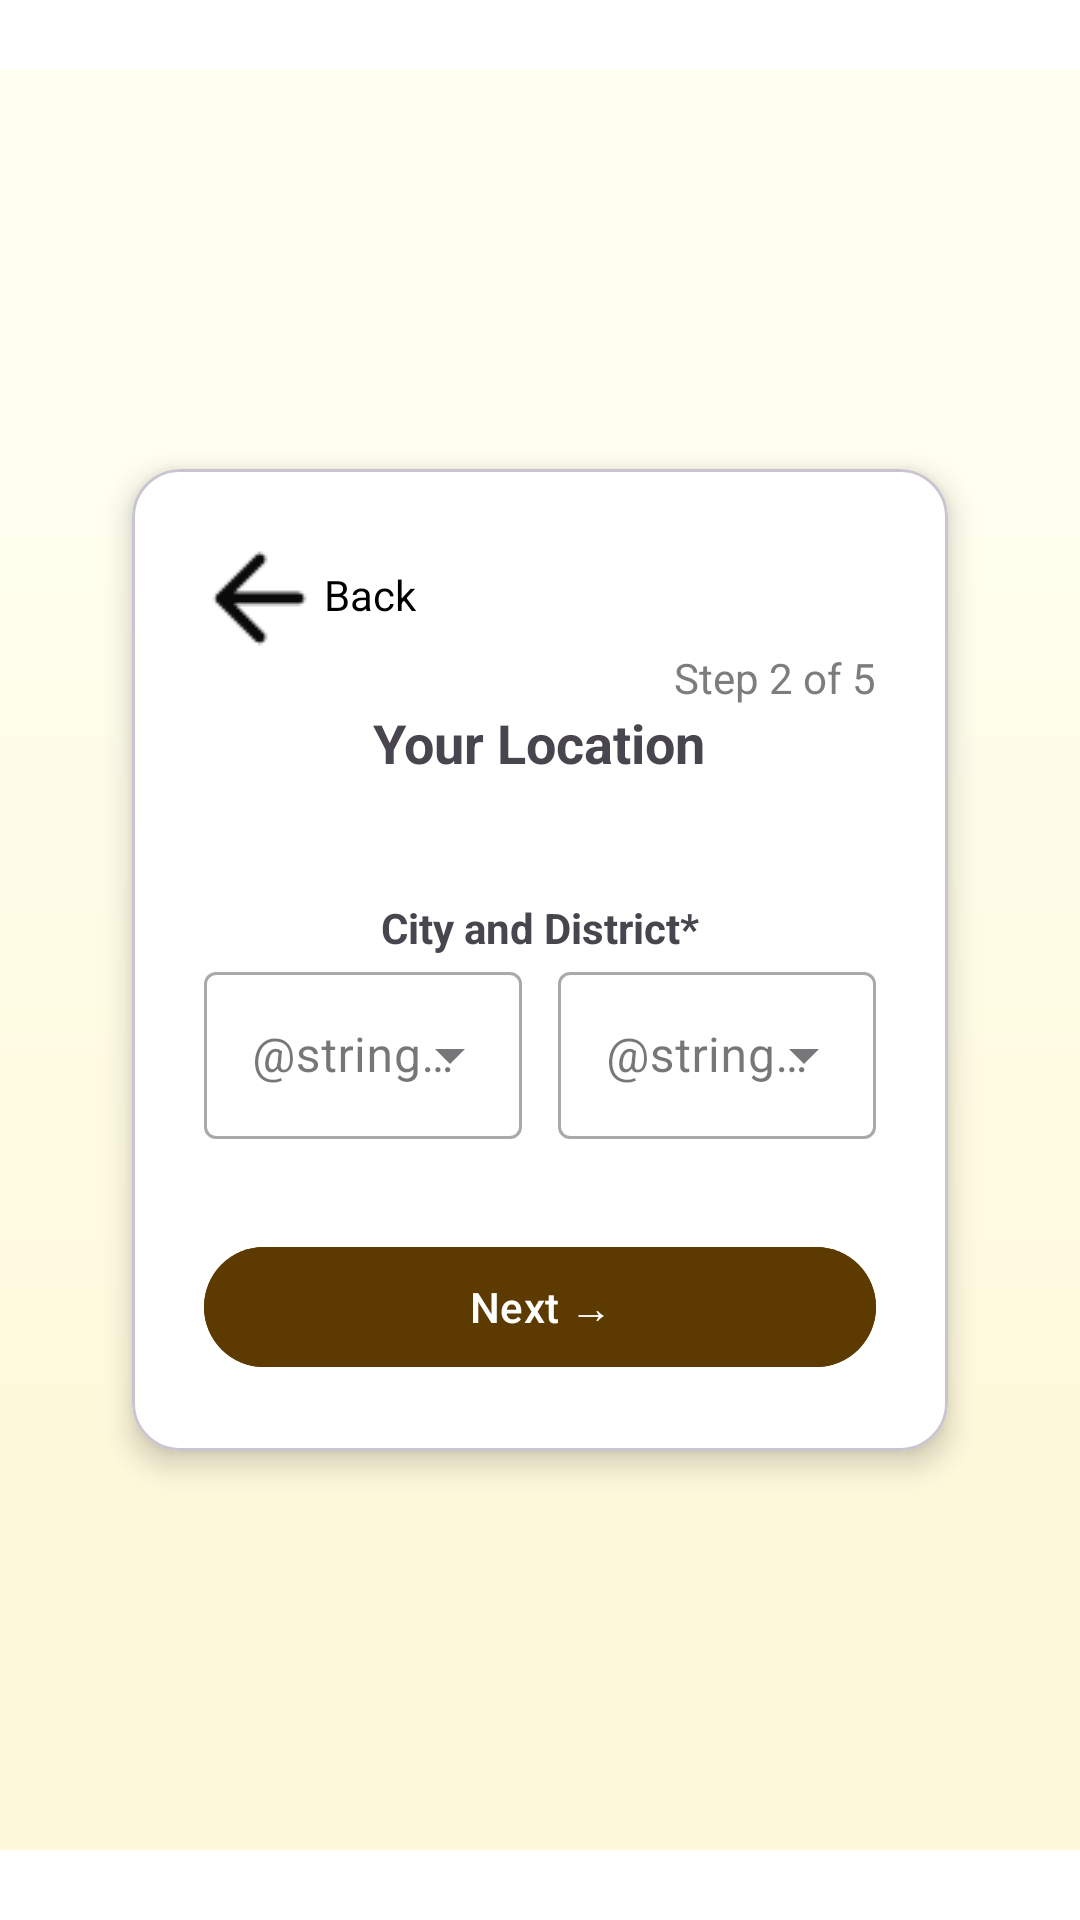

Here is an Android app screen rendered from its layout file. Give the layout XML and the strings, colors and styles it references.
<!-- AndroidManifest.xml: application theme Theme.MateMatch -->
<!-- res/layout/activity_profile_setup_b2.xml -->
<?xml version="1.0" encoding="utf-8"?>
<androidx.constraintlayout.widget.ConstraintLayout
    xmlns:android="http://schemas.android.com/apk/res/android"
    xmlns:app="http://schemas.android.com/apk/res-auto"
    xmlns:tools="http://schemas.android.com/tools"
    android:layout_width="match_parent"
    android:layout_height="match_parent"
    android:background="@drawable/roommate_ma"
    android:padding="20dp"
    tools:context=".profile.ui.ProfileSetupB1Activity">


    
    <com.google.android.material.card.MaterialCardView
        android:id="@+id/cardContainer"
        android:layout_width="0dp"
        android:layout_height="wrap_content"
        android:layout_margin="24dp"
        app:cardCornerRadius="16dp"
        app:cardElevation="6dp"
        app:layout_constraintTop_toTopOf="parent"
        app:layout_constraintBottom_toBottomOf="parent"
        app:layout_constraintStart_toStartOf="parent"
        app:layout_constraintEnd_toEndOf="parent"
        android:backgroundTint="@android:color/white">

        <ScrollView
            android:layout_width="match_parent"
            android:layout_height="wrap_content"
            android:padding="24dp">

            <LinearLayout
                android:orientation="vertical"
                android:layout_width="match_parent"
                android:layout_height="wrap_content"
                android:gravity="center_horizontal">

                
                <LinearLayout
                    android:id="@+id/topBar"
                    android:layout_width="match_parent"
                    android:layout_height="wrap_content"
                    android:orientation="horizontal"
                    android:gravity="center_vertical"
                    app:layout_constraintTop_toTopOf="parent">

                    <ImageButton
                        android:id="@+id/btnBack"
                        android:layout_width="36dp"
                        android:layout_height="36dp"
                        android:background="@android:color/transparent"
                        android:src="@drawable/ic_arrow_back"
                        android:contentDescription="Back" />

                    <TextView
                        android:layout_width="wrap_content"
                        android:layout_height="wrap_content"
                        android:text="Back"
                        android:textColor="#000000"
                        android:textSize="14sp"
                        android:layout_marginStart="4dp"/>


                </LinearLayout>

                
                <TextView
                    android:id="@+id/textStep"
                    android:layout_width="wrap_content"
                    android:layout_height="wrap_content"
                    android:text="Step 2 of 5"
                    android:textColor="#7D7D7D"
                    android:textSize="14sp"
                    android:layout_gravity="end" />

                
                <TextView
                    android:id="@+id/textTitle"
                    android:layout_width="wrap_content"
                    android:layout_height="wrap_content"
                    android:layout_marginBottom="16dp"
                    android:text="Your Location"
                    android:textSize="18sp"
                    android:textStyle="bold" />

                <TextView
                    android:layout_width="wrap_content"
                    android:layout_height="wrap_content"
                    android:text="City and District*"
                    android:textStyle="bold"
                    android:layout_marginTop="24dp"/>


                
                <LinearLayout
                    android:layout_width="match_parent"
                    android:layout_height="wrap_content"
                    android:orientation="horizontal"
                    android:weightSum="2">

                    <com.google.android.material.textfield.TextInputLayout
                        style="@style/Widget.MaterialComponents.TextInputLayout.OutlinedBox.ExposedDropdownMenu"
                        android:layout_width="0dp"
                        android:layout_height="wrap_content"
                        android:layout_weight="1"
                        android:layout_marginEnd="6dp"
                        android:hint="@string/select_city">
                        <AutoCompleteTextView
                            android:id="@+id/spinnerCity"
                            android:layout_width="match_parent"
                            android:layout_height="wrap_content"
                            android:inputType="none" />
                    </com.google.android.material.textfield.TextInputLayout>

                    <com.google.android.material.textfield.TextInputLayout
                        style="@style/Widget.MaterialComponents.TextInputLayout.OutlinedBox.ExposedDropdownMenu"
                        android:layout_width="0dp"
                        android:layout_height="wrap_content"
                        android:layout_weight="1"
                        android:layout_marginStart="6dp"
                        android:hint="@string/select_district">
                        <AutoCompleteTextView
                            android:id="@+id/spinnerDistrict"
                            android:layout_width="match_parent"
                            android:layout_height="wrap_content"
                            android:inputType="none" />
                    </com.google.android.material.textfield.TextInputLayout>
                </LinearLayout>



                
                <com.google.android.material.button.MaterialButton
                    android:id="@+id/btnNext"
                    android:layout_width="match_parent"
                    android:layout_height="wrap_content"
                    android:text="Next →"
                    android:backgroundTint="#5C3A00"
                    android:textColor="@android:color/white"
                    android:layout_marginTop="32dp"/>
            </LinearLayout>
        </ScrollView>
    </com.google.android.material.card.MaterialCardView>
</androidx.constraintlayout.widget.ConstraintLayout>
<!-- resources referenced by this layout -->
<resources>
  <!-- drawable ic_arrow_back: png bitmap (drawable, 529 bytes) -->
  <!-- drawable roommate_ma (drawable) -->
  <vector xmlns:android="http://schemas.android.com/apk/res/android"
      xmlns:aapt="http://schemas.android.com/aapt"
      android:width="395dp"
      android:height="852dp"
      android:viewportWidth="395"
      android:viewportHeight="852">
  
      <group>
          <clip-path android:pathData="M0 0H395V852H0V0Z" />
          <group
              android:translateX="1.5"
              android:translateY="0"
              android:pivotX="197.5"
              android:pivotY="426"
              android:scaleX="2"
              android:scaleY="4"
              android:rotation="90">
              <path android:pathData="M0 0V852H395V0">
                  <aapt:attr name="android:fillColor">
                      <gradient
                          android:type="linear"
                          android:startX="98.75"
                          android:startY="426"
                          android:endX="296.25"
                          android:endY="426">
                          <item android:color="#FFFFEF" android:offset="0" />
                          <item android:color="#FFF9DC" android:offset="1" />
                      </gradient>
                  </aapt:attr>
              </path>
          </group>
      </group>
  </vector>
  <style name="Theme.MateMatch" parent="Base.Theme.MateMatch" />
  <style name="Base.Theme.MateMatch" parent="Theme.Material3.DayNight.NoActionBar">
          <item name="android:windowBackground">@drawable/background_gradient</item>        
      </style>
  <!-- drawable background_gradient (drawable) -->
  <?xml version="1.0" encoding="utf-8"?>
  <vector
      xmlns:android="http://schemas.android.com/apk/res/android"
      xmlns:aapt="http://schemas.android.com/aapt"
      android:width="393dp"
      android:height="853dp"
      android:viewportWidth="393"
      android:viewportHeight="853"
      >
      <group>
          <clip-path
              android:pathData="M0 0H393V853H0V0Z"
              />
          <group
              android:translateX="1.5"
              android:translateY="0"
              android:pivotX="196.5"
              android:pivotY="426.5"
              android:scaleX="2"
              android:scaleY="4"
              android:rotation="90"
              >
              <path
                  android:pathData="M0 0V853H393V0"
                  >
                  <aapt:attr name="android:fillColor">
                      <gradient
                          android:type="linear"
                          android:startX="98.25"
                          android:startY="426.5"
                          android:endX="294.75"
                          android:endY="426.5"
                          >
                          <item
                              android:color="#FFFFEF"
                              android:offset="0"
                              />
                          <item
                              android:color="#FFF9DC"
                              android:offset="1"
                              />
                      </gradient>
                  </aapt:attr>
              </path>
          </group>
      </group>
  </vector>
</resources>
